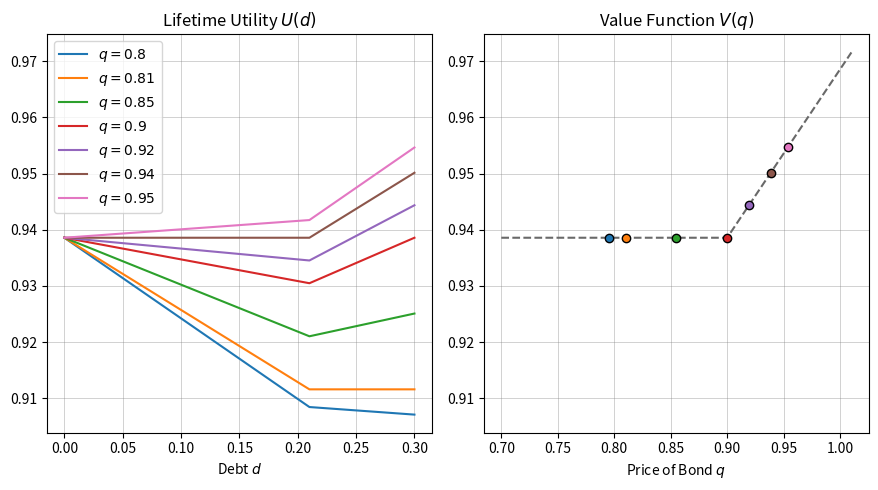

Write the Python code that produced this figure. (Note: this script raises an exception after producing the figure.)
import numpy as np
import matplotlib.pyplot as plt

beta = 0.9  # impatience factor
pi = 0.1  # Prob of state a
alpha = 0.7  # Marginal utility shock in state a
kappa = 0.3  # Moral cost of defaulting

n_steps = 100
size = 5

def utility(d, q, alpha, kappa, beta, pi):
    """
    Lifetime utility
    """
    if d <= alpha * kappa:
        u = q * d + beta * (pi * ((1 - d) / alpha) + (1 - pi) * (1 - d))
    else:
        u = q * d + beta * (pi * (1 / alpha - kappa) + (1 - pi) * (1 - d))

    return u


def value_fun(q, alpha, kappa, beta, pi):
    """
    Value function of the consumer problem
    """
    if q <= beta:
        v = beta * (pi/alpha + 1 - pi)
    else:
        v = q * kappa + beta * (pi/alpha + 1 - pi - kappa)

    return v


d_range = np.arange(
    start=0,
    stop=kappa + kappa / n_steps,
    step=kappa / n_steps,
)
q_max = 1
q_inc = q_max / n_steps
q_range = np.arange(start=0.7, stop=q_max + q_inc, step=q_inc)

lim1 = beta*(1-pi)
lim2 = beta
lim3 = beta * (pi / alpha + 1 - pi)
q2plot = [
    lim1 - 0.015,
    lim1,
    (lim1 + lim2) / 2,
    lim2,
    (lim2 + lim3) / 2,
    lim3,
    lim3 + 0.015,
]

# =================
# ===== CHART =====
# =================
fig = plt.figure(figsize=(size * (16 / 9), size))

# Lifetime Utility
ax_lu = plt.subplot2grid((1, 2), (0, 0))
ax_lu.set_title(r"Lifetime Utility $U(d)$")
for q in q2plot:
    ax_lu.plot(
        d_range,
        [
            utility(d, q, alpha, kappa, beta, pi)
            for d in d_range
        ],
        label=fr"$q={round(q, 2)}$",
    )
ax_lu.xaxis.grid(color="grey", linestyle="-", linewidth=0.5, alpha=0.5)
ax_lu.yaxis.grid(color="grey", linestyle="-", linewidth=0.5, alpha=0.5)
ax_lu.set_xlabel(r"Debt $d$")
ax_lu.legend(frameon=True, loc='best')

# Value Function
ax_vf = plt.subplot2grid((1, 2), (0, 1), sharey=ax_lu)
ax_vf.set_title(r"Value Function $V(q)$")
ax_vf.plot(
    q_range,
    [
        value_fun(q, alpha, kappa, beta, pi)
        for q in q_range
    ],
    color='dimgrey',
    ls='--',
)
for q in q2plot:
    ax_vf.plot([q], [value_fun(q, alpha, kappa, beta, pi)],
               marker="o", ls=None, markeredgecolor="black")

ax_vf.xaxis.grid(color="grey", linestyle="-", linewidth=0.5, alpha=0.5)
ax_vf.yaxis.grid(color="grey", linestyle="-", linewidth=0.5, alpha=0.5)
ax_vf.set_xlabel(r"Price of Bond $q$")

plt.tight_layout()
plt.savefig(f'/Users/<user>/Dropbox/Aulas/Doutorado - International Finance/Problem Set 03/figures/item1 objevtive and value functions.pdf')
plt.show()
plt.close()
